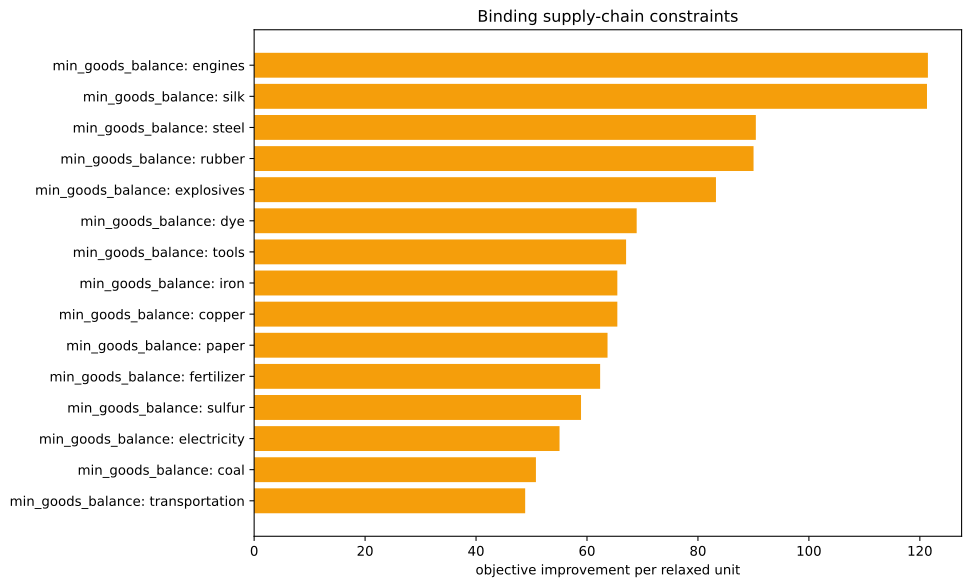

Values plotted in this chart, from the file beside it:
kind, family, label, realized_value, bound, slack, residual, binding, solver_marginal, improvement_per_unit
inequality, min_goods_balance, ammunition, 0.0, 0.0, 0.0, 0.0, True, -0.0, 0.0
inequality, min_goods_balance, small_arms, 0.0, 0.0, 0.0, 0.0, True, -0.0, 0.0
inequality, min_goods_balance, artillery, 0.0, 0.0, 0.0, 0.0, True, -0.0, 0.0
inequality, min_goods_balance, tanks, 0.0, 0.0, 0.0, 0.0, True, -0.0, 0.0
inequality, min_goods_balance, aeroplanes, 0.0, 0.0, 0.0, 0.0, True, -0.0, 0.0
inequality, min_goods_balance, manowars, 0.0, 0.0, 0.0, 0.0, True, -0.0, 0.0
inequality, min_goods_balance, ironclads, 0.0, 0.0, 0.0, 0.0, True, -0.0, 0.0
inequality, min_goods_balance, grain, 0.0, 0.0, 0.0, 0.0, True, -0.0, 0.0
inequality, min_goods_balance, fish, 0.0, 0.0, 0.0, 0.0, True, -0.0, 0.0
inequality, min_goods_balance, fabric, 0.0, 0.0, 0.0, 0.0, True, -0.0, 0.0
inequality, min_goods_balance, wood, 1.942890293094024e-16, 0.0, -1.942890293094024e-16, 0.0, True, -41.61, 41.61
inequality, min_goods_balance, groceries, 0.0, 0.0, 0.0, 0.0, True, -0.0, 0.0
inequality, min_goods_balance, clothes, 0.0, 0.0, 0.0, 0.0, True, -0.0, 0.0
inequality, min_goods_balance, furniture, 0.0, 0.0, 0.0, 0.0, True, -0.0, 0.0
inequality, min_goods_balance, paper, 0.0, 0.0, 0.0, 0.0, True, -63.7, 63.7
inequality, min_goods_balance, services, 0.0, 0.0, 0.0, 0.0, True, -0.0, 0.0
inequality, min_goods_balance, transportation, 8.171241461241152e-14, 0.0, -8.171241461241152e-14, 0.0, True, -48.86, 48.86
inequality, min_goods_balance, electricity, 0.0, 0.0, 0.0, 0.0, True, -55.05, 55.05
inequality, min_goods_balance, merchant_marine, 0.0, 0.0, 0.0, 0.0, True, -0.0, 0.0
inequality, min_goods_balance, clippers, 0.0, 0.0, 0.0, 0.0, True, -0.0, 0.0
inequality, min_goods_balance, steamers, 0.0, 0.0, 0.0, 0.0, True, -0.0, 0.0
inequality, min_goods_balance, silk, -2500, -2500, 0.0, 0.0, True, -121.3, 121.3
inequality, min_goods_balance, dye, 0.0, 0.0, 0.0, 0.0, True, -68.96, 68.96
inequality, min_goods_balance, sulfur, 1.4210854715202004e-14, 0.0, -1.4210854715202004e-14, 0.0, True, -58.92, 58.92
inequality, min_goods_balance, coal, 8.526512829121202e-14, 0.0, -8.526512829121202e-14, 0.0, True, -50.8, 50.8
inequality, min_goods_balance, iron, 0.0, 0.0, 0.0, 0.0, True, -65.47, 65.47
inequality, min_goods_balance, lead, 0.0, 0.0, 0.0, 0.0, True, -0.0, 0.0
inequality, min_goods_balance, copper, 0.0, 0.0, 0.0, 0.0, True, -65.47, 65.47
inequality, min_goods_balance, hardwood, 0.0, 0.0, 0.0, 0.0, True, -0.0, 0.0
inequality, min_goods_balance, rubber, 0.0, 0.0, 0.0, 0.0, True, -90.02, 90.02
inequality, min_goods_balance, oil, 0.0, 0.0, 0.0, 0.0, True, -47.03, 47.03
inequality, min_goods_balance, engines, 0.0, 0.0, 0.0, 0.0, True, -121.5, 121.5
inequality, min_goods_balance, steel, -1.9895196601282805e-13, 0.0, 1.9895196601282805e-13, 0.0, True, -90.44, 90.44
inequality, min_goods_balance, glass, 0.0, 0.0, 0.0, 0.0, True, -0.0, 0.0
inequality, min_goods_balance, fertilizer, -4.440892098500626e-14, 0.0, 4.440892098500626e-14, 0.0, True, -62.37, 62.37
inequality, min_goods_balance, tools, 1.7763568394002505e-14, 0.0, -1.7763568394002505e-14, 0.0, True, -67.05, 67.05
inequality, min_goods_balance, explosives, -7.105427357601002e-15, 0.0, 7.105427357601002e-15, 0.0, True, -83.25, 83.25
inequality, min_goods_balance, porcelain, 0.0, 0.0, 0.0, 0.0, True, -0.0, 0.0
inequality, min_goods_balance, meat, 0.0, 0.0, 0.0, 0.0, True, -0.0, 0.0
inequality, min_goods_balance, fruit, 0.0, 0.0, 0.0, 0.0, True, -0.0, 0.0
inequality, min_goods_balance, liquor, 0.0, 0.0, 0.0, 0.0, True, -0.0, 0.0
inequality, min_goods_balance, wine, 0.0, 0.0, 0.0, 0.0, True, -0.0, 0.0
inequality, min_goods_balance, tea, 0.0, 0.0, 0.0, 0.0, True, -0.0, 0.0
inequality, min_goods_balance, coffee, 0.0, 0.0, 0.0, 0.0, True, -0.0, 0.0
inequality, min_goods_balance, sugar, 0.0, 0.0, 0.0, 0.0, True, -0.0, 0.0
inequality, min_goods_balance, tobacco, 0.0, 0.0, 0.0, 0.0, True, -0.0, 0.0
inequality, min_goods_balance, opium, 0.0, 0.0, 0.0, 0.0, True, -0.0, 0.0
inequality, min_goods_balance, automobiles, 0.0, 0.0, 0.0, 0.0, True, -0.0, 0.0
inequality, min_goods_balance, telephones, 0.0, 0.0, 0.0, 0.0, True, -0.0, 0.0
inequality, min_goods_balance, radios, 0.0, 0.0, 0.0, 0.0, True, -0.0, 0.0
inequality, min_goods_balance, luxury_clothes, 0.0, 0.0, 0.0, 0.0, True, -0.0, 0.0
inequality, min_goods_balance, luxury_furniture, 0.0, 0.0, 0.0, 0.0, True, -0.0, 0.0
inequality, min_goods_balance, gold, 0.0, 0.0, 0.0, 0.0, True, -0.0, 0.0
inequality, min_goods_balance, fine_art, 0.0, 0.0, 0.0, 0.0, True, -0.0, 0.0
inequality, building_level_caps, building_dye_plantation, 0.0, 0.0, 0.0, 0.0, True, -0.0, 0.0
equality, era_cap, era_cap, 0.0, 0.0, , 0.0, True, -0.0, 
equality, banned_pms, pm_diesel_engines+pm_oil-fired_plant+pm_…, 0.0, 0.0, , 0.0, True, -3857, 
equality, banned_building_groups, bg_gold_fields, 0.0, 0.0, , 0.0, True, -0.0, 
equality, banned_building_groups, bg_army, 0.0, 0.0, , 0.0, True, -0.0, 
equality, banned_building_groups, bg_conscription, 0.0, 0.0, , 0.0, True, -0.0, 
... 18 more rows
